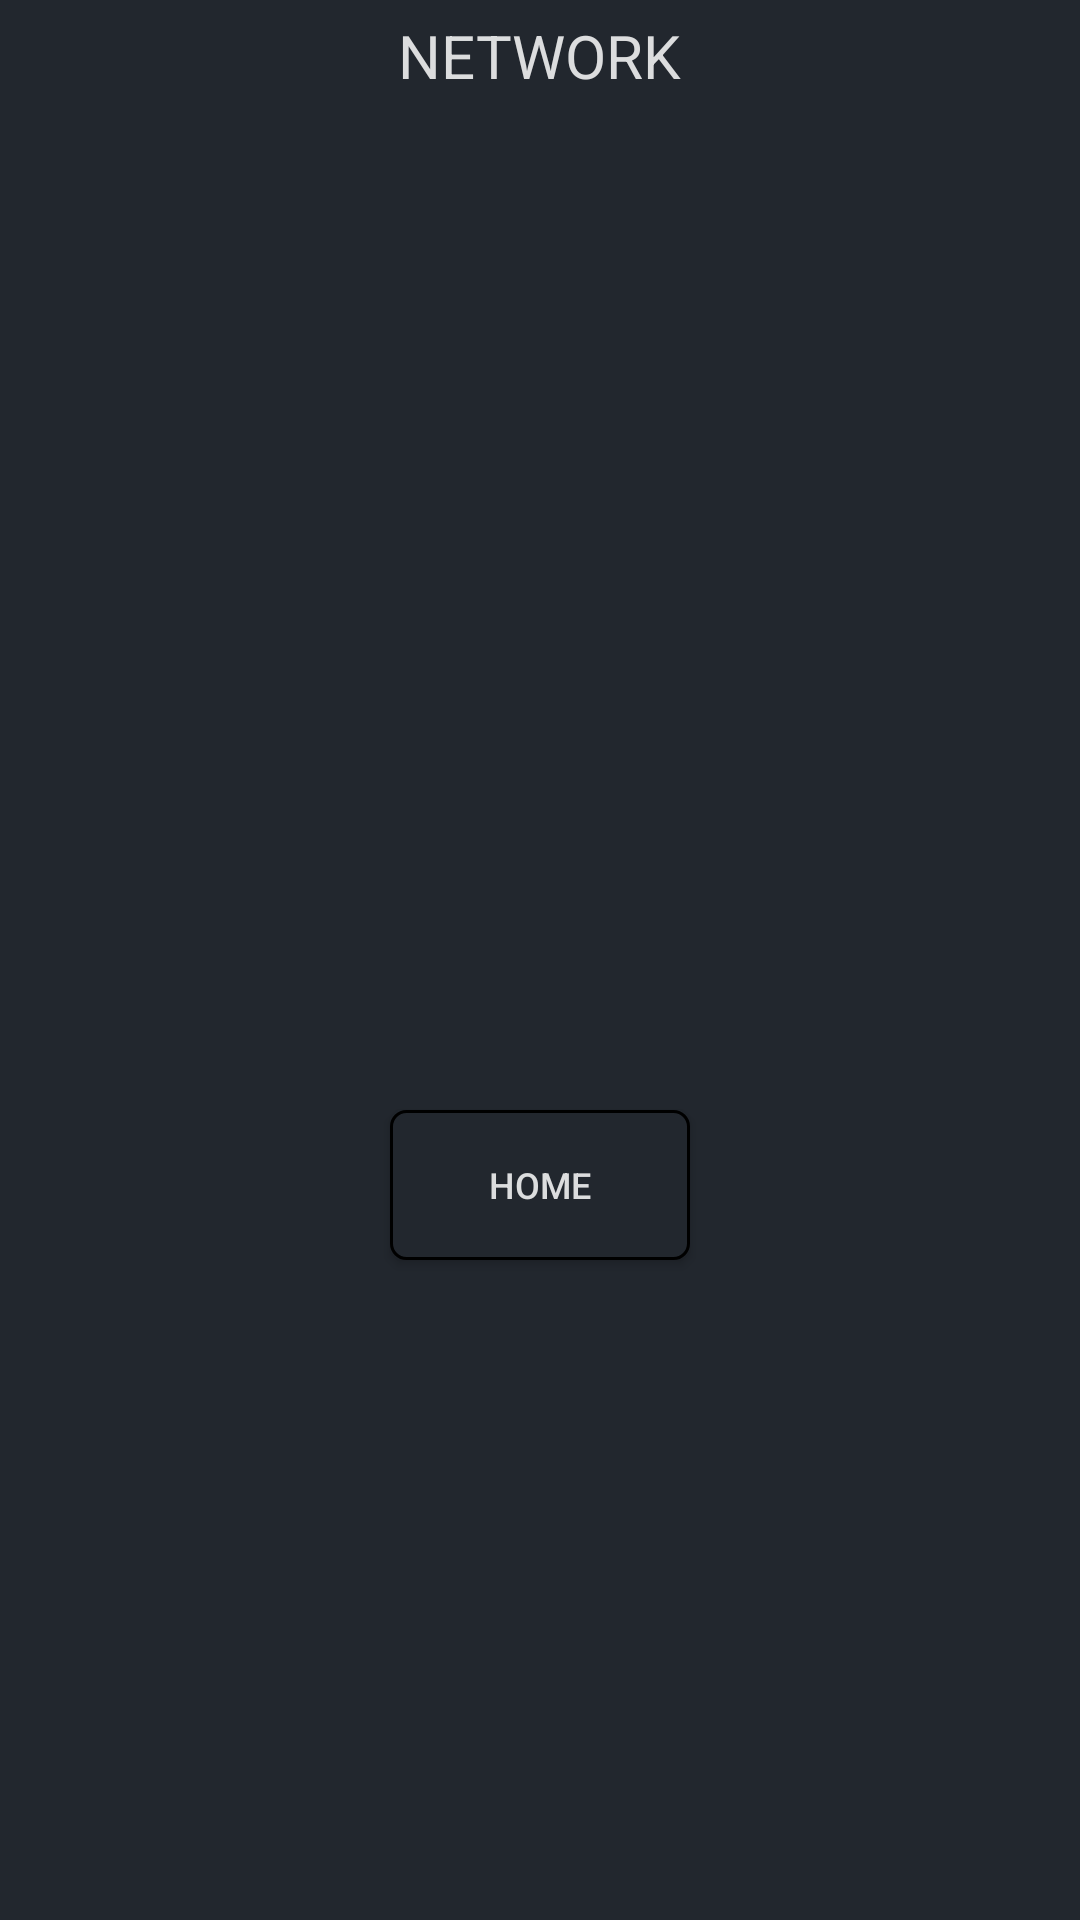

Android layout source for this screen:
<!-- AndroidManifest.xml: application theme Theme.AppCompat.DayNight.NoActionBar -->
<!-- res/layout/activity_network_page.xml -->
<?xml version="1.0" encoding="utf-8"?>
<androidx.constraintlayout.widget.ConstraintLayout xmlns:android="http://schemas.android.com/apk/res/android"
    xmlns:app="http://schemas.android.com/apk/res-auto"
    xmlns:tools="http://schemas.android.com/tools"
    android:layout_width="match_parent"
    android:layout_height="match_parent"
    tools:context=".networkPage"
    android:background="@color/main_background">

    <ImageView
        android:id="@+id/centerimage"
        style="@style/center_image"
        android:contentDescription="@string/app_name"
        android:src="@mipmap/ic_launcher_round"

        app:layout_constraintBottom_toBottomOf="parent"
        app:layout_constraintEnd_toEndOf="parent"
        app:layout_constraintStart_toStartOf="parent"
        app:layout_constraintTop_toTopOf="parent" />

    <TextView
        android:id="@+id/network"
        android:layout_width="wrap_content"
        android:layout_height="wrap_content"
        android:text="@string/NETWORK"
        android:textColor="@color/main_font"
        android:textSize="20sp"
        android:textAllCaps="true"
        android:layout_marginTop="5dp"

        app:layout_constraintEnd_toEndOf="parent"
        app:layout_constraintStart_toStartOf="parent"
        app:layout_constraintTop_toTopOf="parent" />

    <Button
        android:id="@+id/home"
        style="@style/socials_button"
        android:text="@string/HOME"

        app:layout_constraintEnd_toEndOf="parent"
        app:layout_constraintStart_toStartOf="parent"
        app:layout_constraintTop_toBottomOf="@+id/centerimage" />

</androidx.constraintlayout.widget.ConstraintLayout>
<!-- resources referenced by this layout -->
<resources>
  <color name="main_background">#22272E</color>
  <color name="main_font">#DCDDDE</color>
  <string name="HOME">Home</string>
  <string name="NETWORK">Network</string>
  <string name="app_name">my-phone-details</string>
  <style name="center_image">
          <item name="android:layout_width">100dp</item>
          <item name="android:layout_height">100dp</item>
      </style>
  <style name="socials_button">
          <item name="android:layout_width">100dp</item>
          <item name="android:layout_height">50dp</item>
          <item name="android:textSize">12sp</item>
          <item name="android:textColor">@color/main_font</item>
          <item name="android:background">@drawable/border_radius</item>
      </style>
  <!-- drawable border_radius (drawable) -->
  <?xml version="1.0" encoding="utf-8"?>
  <shape xmlns:android="http://schemas.android.com/apk/res/android" android:shape="rectangle">
      <solid android:color="@color/main_background"/>
      <stroke android:width="1dp" android:color="@color/button_border" />
      <corners android:radius="5dp" />
  </shape>
</resources>
